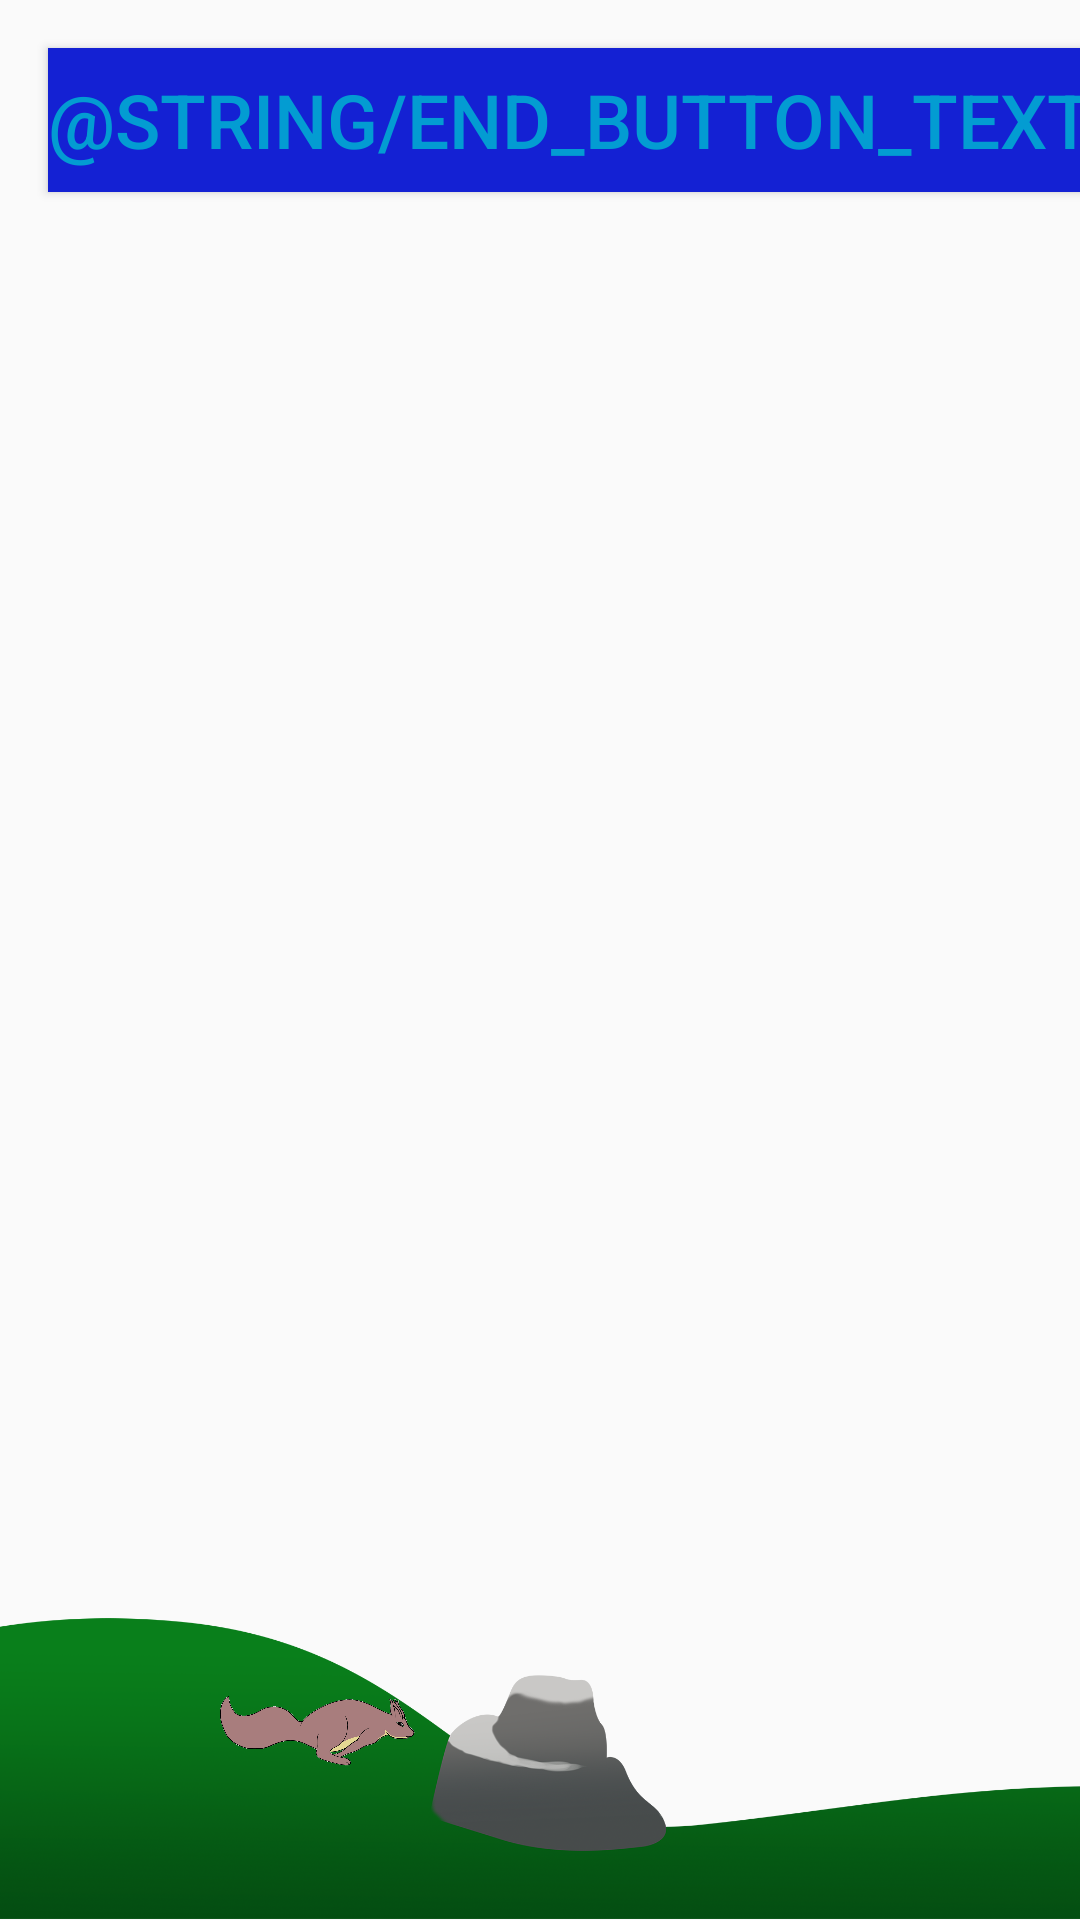

Layout XML and referenced resources for this Android screen:
<!-- AndroidManifest.xml: application theme Theme.RunnerApp -->
<!-- res/layout/activity_game.xml -->
<?xml version="1.0" encoding="utf-8"?>
<androidx.constraintlayout.widget.ConstraintLayout xmlns:android="http://schemas.android.com/apk/res/android"
    xmlns:app="http://schemas.android.com/apk/res-auto"
    xmlns:tools="http://schemas.android.com/tools"
    android:layout_width="match_parent"
    android:layout_height="match_parent"
    android:orientation="horizontal"
    tools:context=".GameActivity">

    <ImageView
        android:id="@+id/imageView4"
        android:layout_width="1010dp"
        android:layout_height="518dp"
        android:layout_marginLeft="-116dp"
        android:layout_marginBottom="4dp"
        app:layout_constraintBottom_toBottomOf="parent"
        app:layout_constraintLeft_toLeftOf="parent"
        app:srcCompat="@drawable/sky" />

    <ImageView
        android:id="@+id/imageView3"
        android:layout_width="1029dp"
        android:layout_height="453dp"
        android:layout_marginLeft="-100dp"
        android:layout_marginBottom="-130dp"
        app:layout_constraintBottom_toBottomOf="parent"
        app:layout_constraintLeft_toLeftOf="parent"
        app:srcCompat="@drawable/background_summer_small" />

    <ImageView
        android:id="@+id/squirrel_image"
        android:layout_width="70dp"
        android:layout_height="70dp"
        android:layout_marginLeft="70dp"
        android:layout_marginBottom="30dp"
        app:layout_constraintBottom_toBottomOf="parent"
        app:layout_constraintLeft_toLeftOf="parent"
        app:srcCompat="@drawable/animated_squirrel" />

    <ImageView
        android:id="@+id/log_image"
        android:layout_width="70dp"
        android:layout_height="70dp"
        android:layout_marginBottom="30dp"
        app:layout_constraintBottom_toBottomOf="parent"
        app:layout_constraintLeft_toRightOf="parent"
        app:srcCompat="@drawable/log"
        tools:layout_editor_absoluteX="99dp"
        tools:layout_editor_absoluteY="322dp" />


    <Button
        android:id="@+id/end_button"
        android:layout_width="wrap_content"
        android:layout_height="wrap_content"
        android:layout_marginTop="16dp"
        android:layout_marginLeft="16dp"
        android:onClick="endGame"
        android:text="@string/end_button_text"
        app:layout_constraintLeft_toLeftOf="parent"
        app:layout_constraintTop_toTopOf="parent" />

</androidx.constraintlayout.widget.ConstraintLayout>
<!-- resources referenced by this layout -->
<resources>
  <!-- drawable animated_squirrel: gif bitmap (drawable-v24, 124215 bytes) -->
  <!-- drawable background_summer_small: png bitmap (drawable-v24, 601222 bytes) -->
  <!-- drawable log: png bitmap (drawable-v24, 200474 bytes) -->
  <style name="Theme.RunnerApp" parent="Theme.AppCompat.Light.NoActionBar">
          <item name="android:buttonStyle">@style/buttonStyle</item>
          <item name="android:textColor">@color/accent_blue</item>
          <item name="android:textColorHighlightInverse">@color/bar_blue</item>
          <item name="windowActionBar">false</item>
          <item name="windowNoTitle">true</item>
          <item name="android:windowFullscreen">true</item>
      </style>
  <style name="buttonStyle" parent="Widget.AppCompat.Button">
          <item name="android:background">@color/button_blue</item>
          <item name="android:textColor">@color/accent_blue</item>
          <item name="android:textAllCaps">true</item>
          <item name="android:textSize">25sp</item>
      </style>
  <color name="accent_blue">#039cd2</color>
  <color name="bar_blue">#0b11ba</color>
  <color name="button_blue">#1421d3</color>
</resources>
